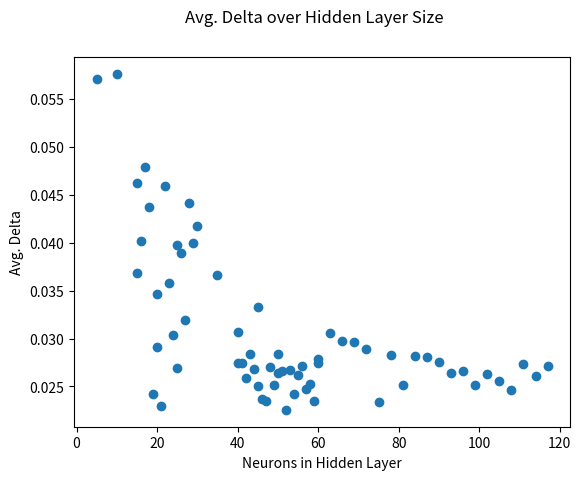

This chart was generated by the following Python code:
import matplotlib.pyplot as plt
d = [[ 5, 0.0570393667895],
     [10, 0.0575905459416], 
     [15, 0.0462285385705], 
     [20, 0.0291601476372], 
     [25, 0.0397105791146], 
     [30, 0.0417006627124], 
     [35, 0.0366160902579], 
     [40, 0.0307033806169], 
     [45, 0.0250632189059], 
     [50, 0.0283612709687], 
     [15, 0.0368298558663], 
     [16, 0.0401828065334], 
     [17, 0.0478682588171], 
     [18, 0.0437628259180], 
     [19, 0.0242043595994], 
     [20, 0.0346086908931], 
     [21, 0.0229566317582], 
     [22, 0.0459455767956], 
     [23, 0.0357837293731], 
     [24, 0.0303798846069], 
     [25, 0.0269386701981], 
     [26, 0.0389634417499], 
     [27, 0.0319614468233], 
     [28, 0.0440857294233], 
     [29, 0.0399708443732],
     [40, 0.0274531158588],
     [41, 0.0274988331857],
     [42, 0.0258499257106],
     [43, 0.0284321382702],
     [44, 0.0268056140226],
     [45, 0.0333238026747],
     [46, 0.0237440039702],
     [47, 0.0235018894954],
     [48, 0.0270685118094],
     [49, 0.0251843647277],
     [50, 0.0264526171528],
     [51, 0.0266537357745],
     [52, 0.0225553827886],
     [53, 0.0267003451633],
     [54, 0.0242364230829],
     [55, 0.0261774165862],
     [56, 0.0271860081121],
     [57, 0.0247121750592],
     [58, 0.0252578562746],
     [59, 0.0234801734671],
     [60, 0.0274756773486],
     [63, 0.0305815781548],
     [66, 0.0297031338144],
     [69, 0.0295921020919],
     [72, 0.0289173812385],
     [75, 0.0233947948773],
     [78, 0.028327523594],
     [81, 0.0251674175625],
     [84, 0.028221016602],
     [87, 0.0280336708759],
     [90, 0.02756949309],
     [93, 0.0263764302882],
     [96, 0.0265729379126],
     [99, 0.025130833826],
     [102, 0.0262819006914],
     [105, 0.0256173901734],
     [108, 0.0246119043338],
     [111, 0.0272990590627],
     [114, 0.0261201572866],
     [117, 0.0271794066556],
     [60, 0.0279045608907]]

plt.scatter(*zip(*d))
plt.suptitle("Avg. Delta over Hidden Layer Size")
plt.ylabel("Avg. Delta")
plt.xlabel("Neurons in Hidden Layer")
plt.show()
